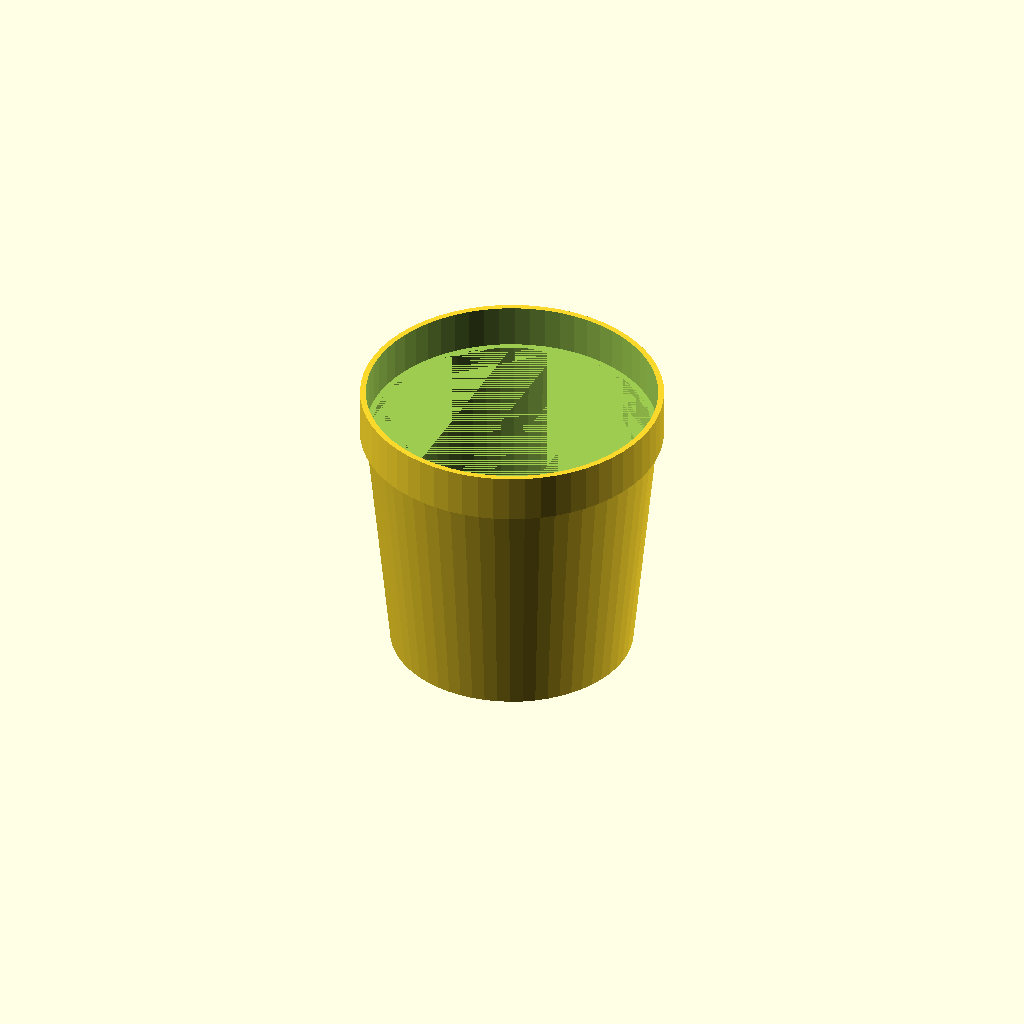
Cell 1: the model at its default parameters.
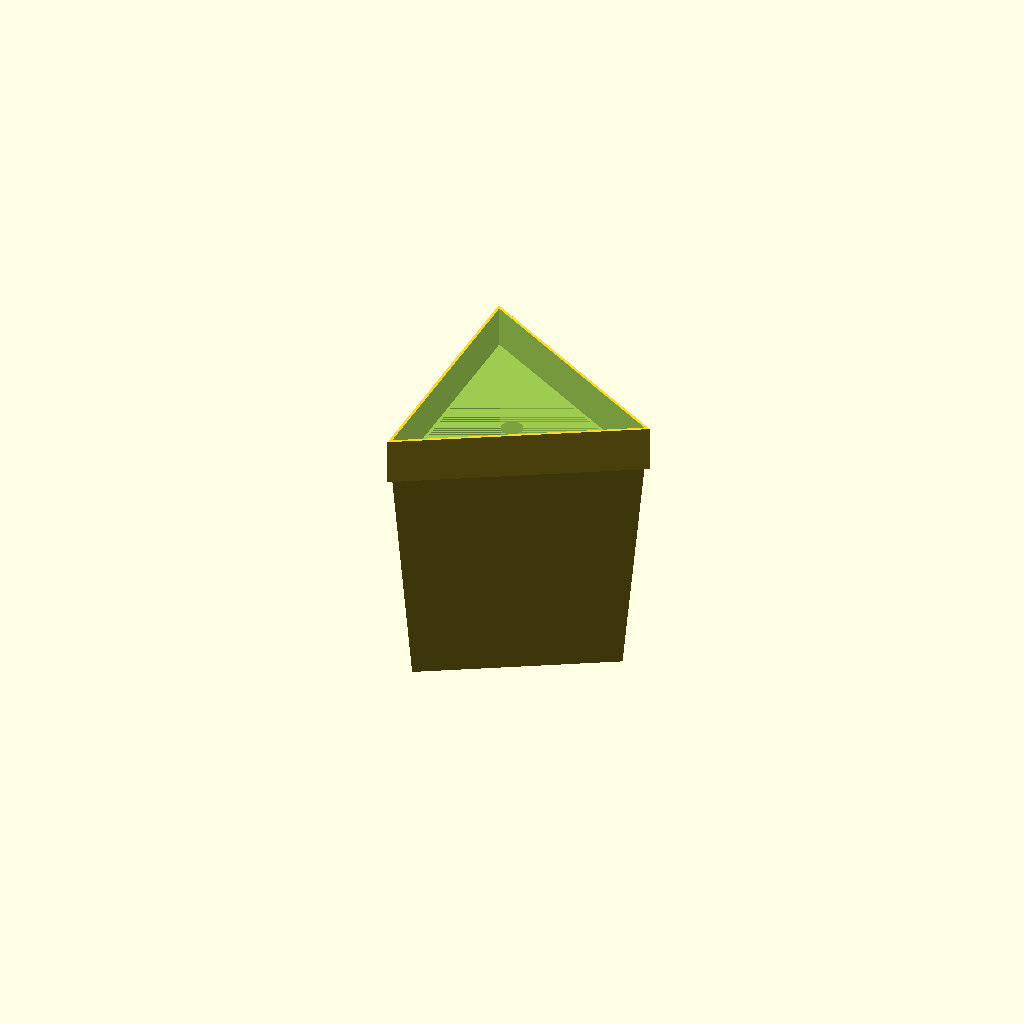
Cell 2: Sides_of_the_base = 3 (everything else at default).
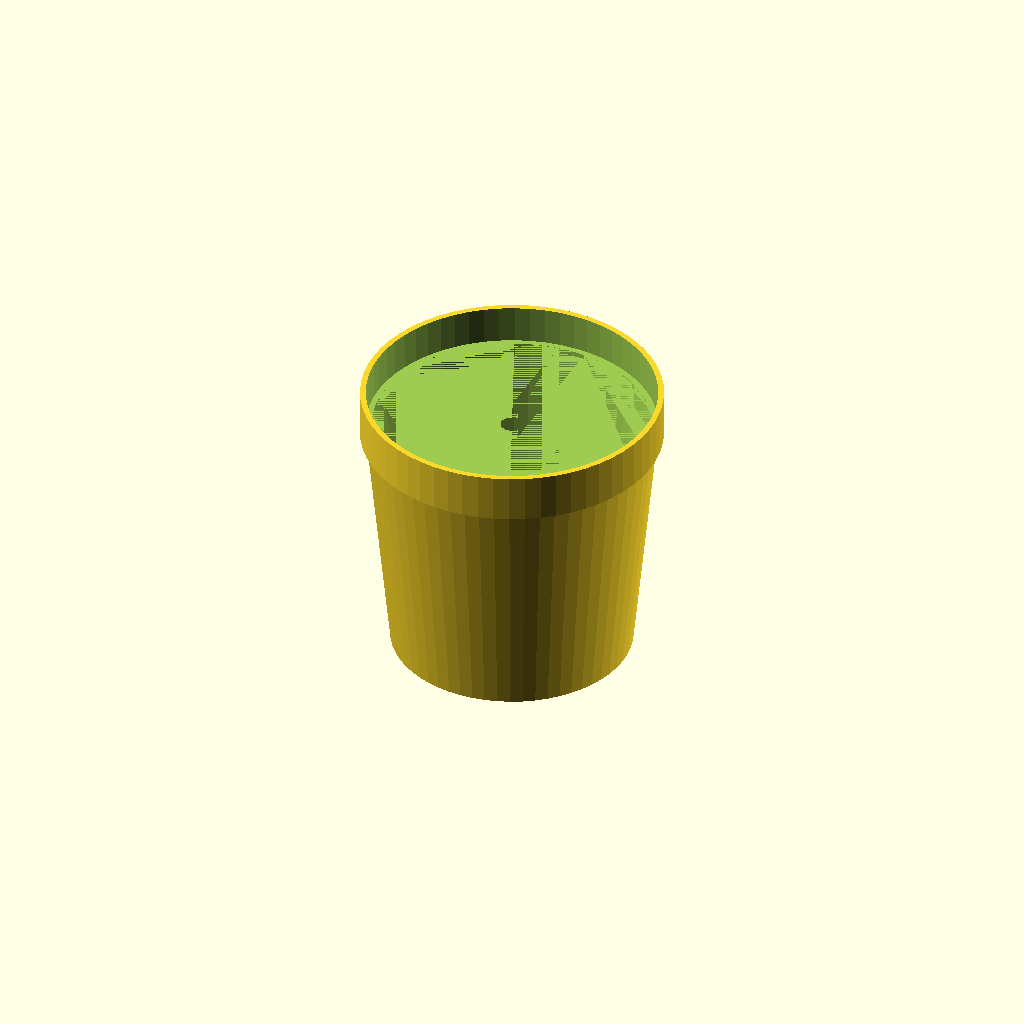
Cell 3: Bottom_Thickness = 2 (everything else at default).
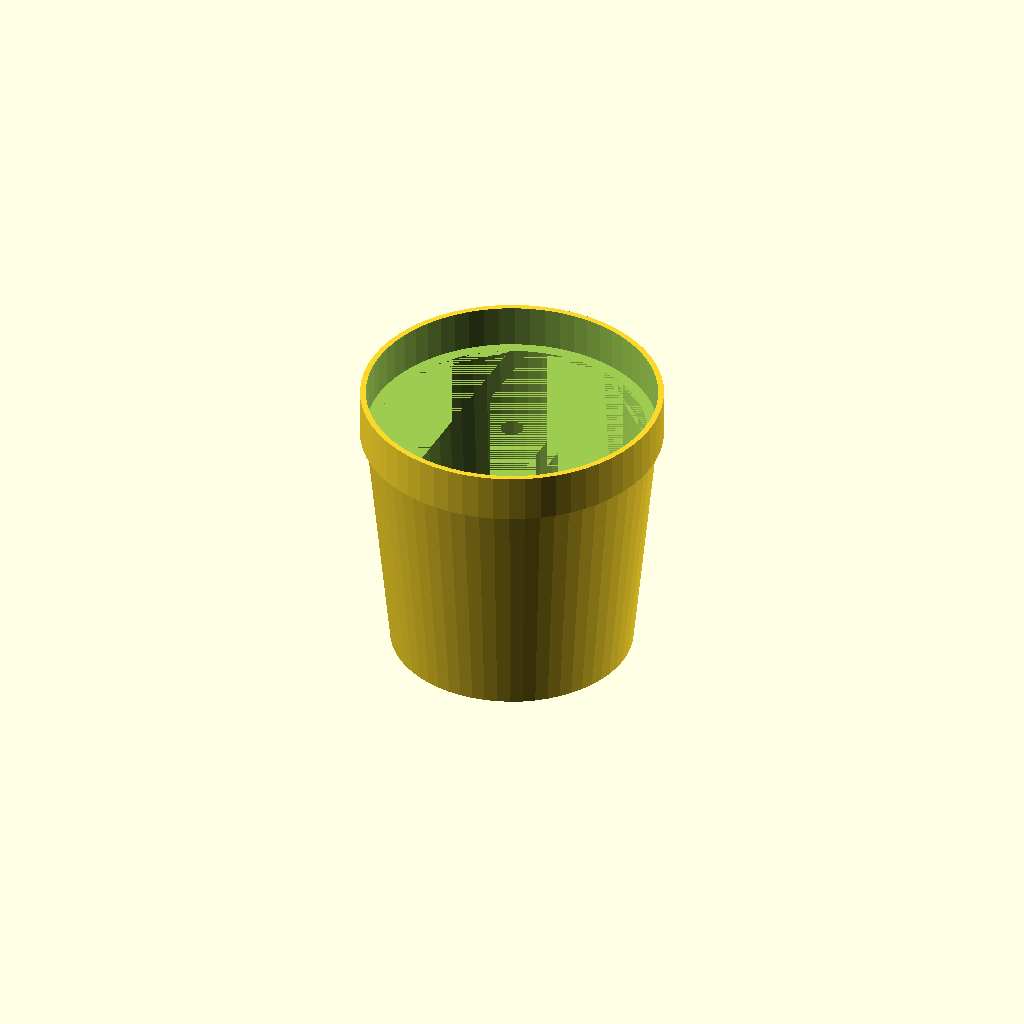
Cell 4: the same model with Wall_thickness = 2.
One fixed orthographic camera (rotation 55°, 0°, 25°; colour scheme Cornfield) for every cell.
Source of the model, inputs/thingiverse/files/thing-2853871/files/Plant-pot-factory-s.scad:
// Do you want to have a drain hole? In case of a saucer set to Yes if you have a drainhole in the pot
Drain_hole = "Yes"; //[Yes,No]
// Do you want to have risers (only for saucers, see desciption)
Pot_risers = "No"; //[Yes,No]
/*[Bottom Part settings]*/
// Defines the thickness of the bottom part of your Pot
Bottom_Thickness = 1;
// Wall Thickness of the bottom part in mm
Wall_thickness = 1;
// Diameter of the bottom part in mm
Lower_Diameter = 50;
// Defines the angle of the walls in the X Direction(1 = 90degees)
Scale_X_Direction = 1.2;
// Defines the angle of the walls in the X Direction(1 = 90degrees)
Scale_Y_Direction = 1.2;
// Hight of the Bottom Part / Base
base_height = 50;
// When the pot shouldbe twisted insert here an angle between 20 and 40 or 0
Twist_angle = 0;
// sides of the bottom Part, the more sides, the rounder it is
Sides_of_the_base = 60; //[3:100]
// diameter of the Drainhole in mm
Drain_Hole_Diameter = 5;
/*[Hidden]*/
/*[Rim settings]*/
// hightof your rim in mm
Rim_hight = 10;
// Defines the distance therim shouldpoint out in mm (0=no rim)
Rim_thickness = 1;
// defines the Angle of the twist in the rim in degrees
twist_angle_rim = 0;
/*[Hidden]*/
/*[Pot riser Settings]*/
// Number of risers (default = 5)
Number_of_pot_risers = 5;
// hight of the risers in mm
riser_hight = 1;
/*[Hidden]*/
union(){
  difference() {
    difference() {
      union(){
        linear_extrude( height=base_height, twist=Twist_angle, scale=[Scale_X_Direction, Scale_Y_Direction], center=false){
          {
            $fn=Sides_of_the_base;    //set sides to Sides_of_the_base
            circle(r=(Lower_Diameter / 2));
          }
        }
        translate([0, 0, base_height]){
          linear_extrude( height=Rim_hight, twist=twist_angle_rim, scale=[1, 1], center=false){
            scale([Scale_X_Direction, Scale_Y_Direction, 1]){
              if (Twist_angle == 0) {
                {
                  $fn=Sides_of_the_base;    //set sides to Sides_of_the_base
                  circle(r=(Lower_Diameter / 2 + Rim_thickness));
                }
              } else {
                rotate([0, 0, ((360 / Sides_of_the_base) / (((2/30)*Twist_angle)*1.1))]){
                  {
                    $fn=Sides_of_the_base;    //set sides to Sides_of_the_base
                    circle(r=(Lower_Diameter / 2 + Rim_thickness));
                  }
                }
              }

            }
          }
        }
      }

      translate([0, 0, Bottom_Thickness]){
        union(){
          linear_extrude( height=base_height, twist=Twist_angle, scale=[Scale_X_Direction, Scale_Y_Direction], center=false){
            {
              $fn=Sides_of_the_base;    //set sides to Sides_of_the_base
              circle(r=(Lower_Diameter / 2 - Wall_thickness));
            }
          }
          translate([0, 0, base_height]){
            linear_extrude( height=Rim_hight, twist=twist_angle_rim, scale=[1, 1], center=false){
              scale([Scale_X_Direction, Scale_Y_Direction, 1]){
                if (Twist_angle == 0) {
                  {
                    $fn=Sides_of_the_base;    //set sides to Sides_of_the_base
                    circle(r=(Lower_Diameter / 2 + 0));
                  }
                } else {
                  rotate([0, 0, ((360 / Sides_of_the_base) / (((2/30)*Twist_angle)*1.1))]){
                    {
                      $fn=Sides_of_the_base;    //set sides to Sides_of_the_base
                      circle(r=(Lower_Diameter / 2 + 0));
                    }
                  }
                }

              }
            }
          }
        }
      }
    }

    if (Drain_hole == "Yes" && Pot_risers == "No") {
      cylinder(r1=(Drain_Hole_Diameter / 2), r2=(Drain_Hole_Diameter / 2), h=1000, center=true);
    }

  }
  if (Pot_risers == "Yes") {
    difference() {
      for (i = [0 : abs(1) : Number_of_pot_risers]) {
        rotate([0, 0, ((360 / Number_of_pot_risers) * i)]){
          translate([0, -1.5, Bottom_Thickness]){
            cube([((Lower_Diameter - 10) / 2), 3, riser_hight], center=false);
          }
        }
      }

      if (Drain_hole == "Yes") {
          translate([0,0,(Bottom_Thickness*(1))]){
        cylinder(r1=(Drain_Hole_Diameter / 2), r2=(Drain_Hole_Diameter / 2), h=1000, center=false);
      }}

    }
  }

}
Parameter table extracted from the source (name, type, default, range or options):
Drain_hole: string, default "Yes", options "Yes", "No"
Pot_risers: string, default "No", options "Yes", "No"
Bottom_Thickness: number, default 1
Wall_thickness: number, default 1
Lower_Diameter: number, default 50
Scale_X_Direction: number, default 1.2
Scale_Y_Direction: number, default 1.2
base_height: number, default 50
Twist_angle: number, default 0
Sides_of_the_base: number, default 60, range 3 to 100
Drain_Hole_Diameter: number, default 5
Rim_hight: number, default 10
Rim_thickness: number, default 1
twist_angle_rim: number, default 0
Number_of_pot_risers: number, default 5
riser_hight: number, default 1
